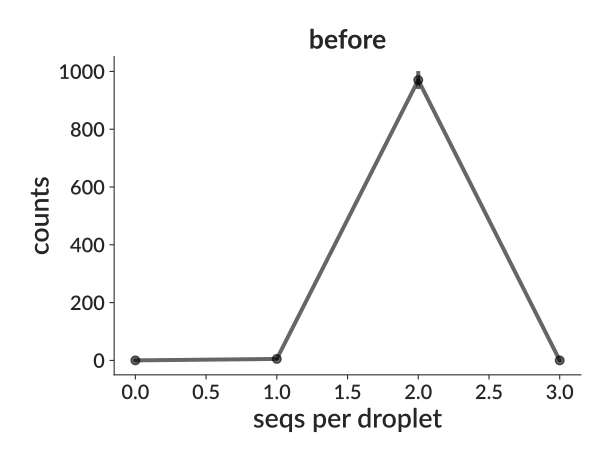

Source data for this figure (header and first rows):
bin_low_edge, contents, binlabel, error
-0.5, 0.0, , 0.0
0.5, 5.0, , 2.236
1.5, 970.0, , 31.14
2.5, 0.0, , 0.0
